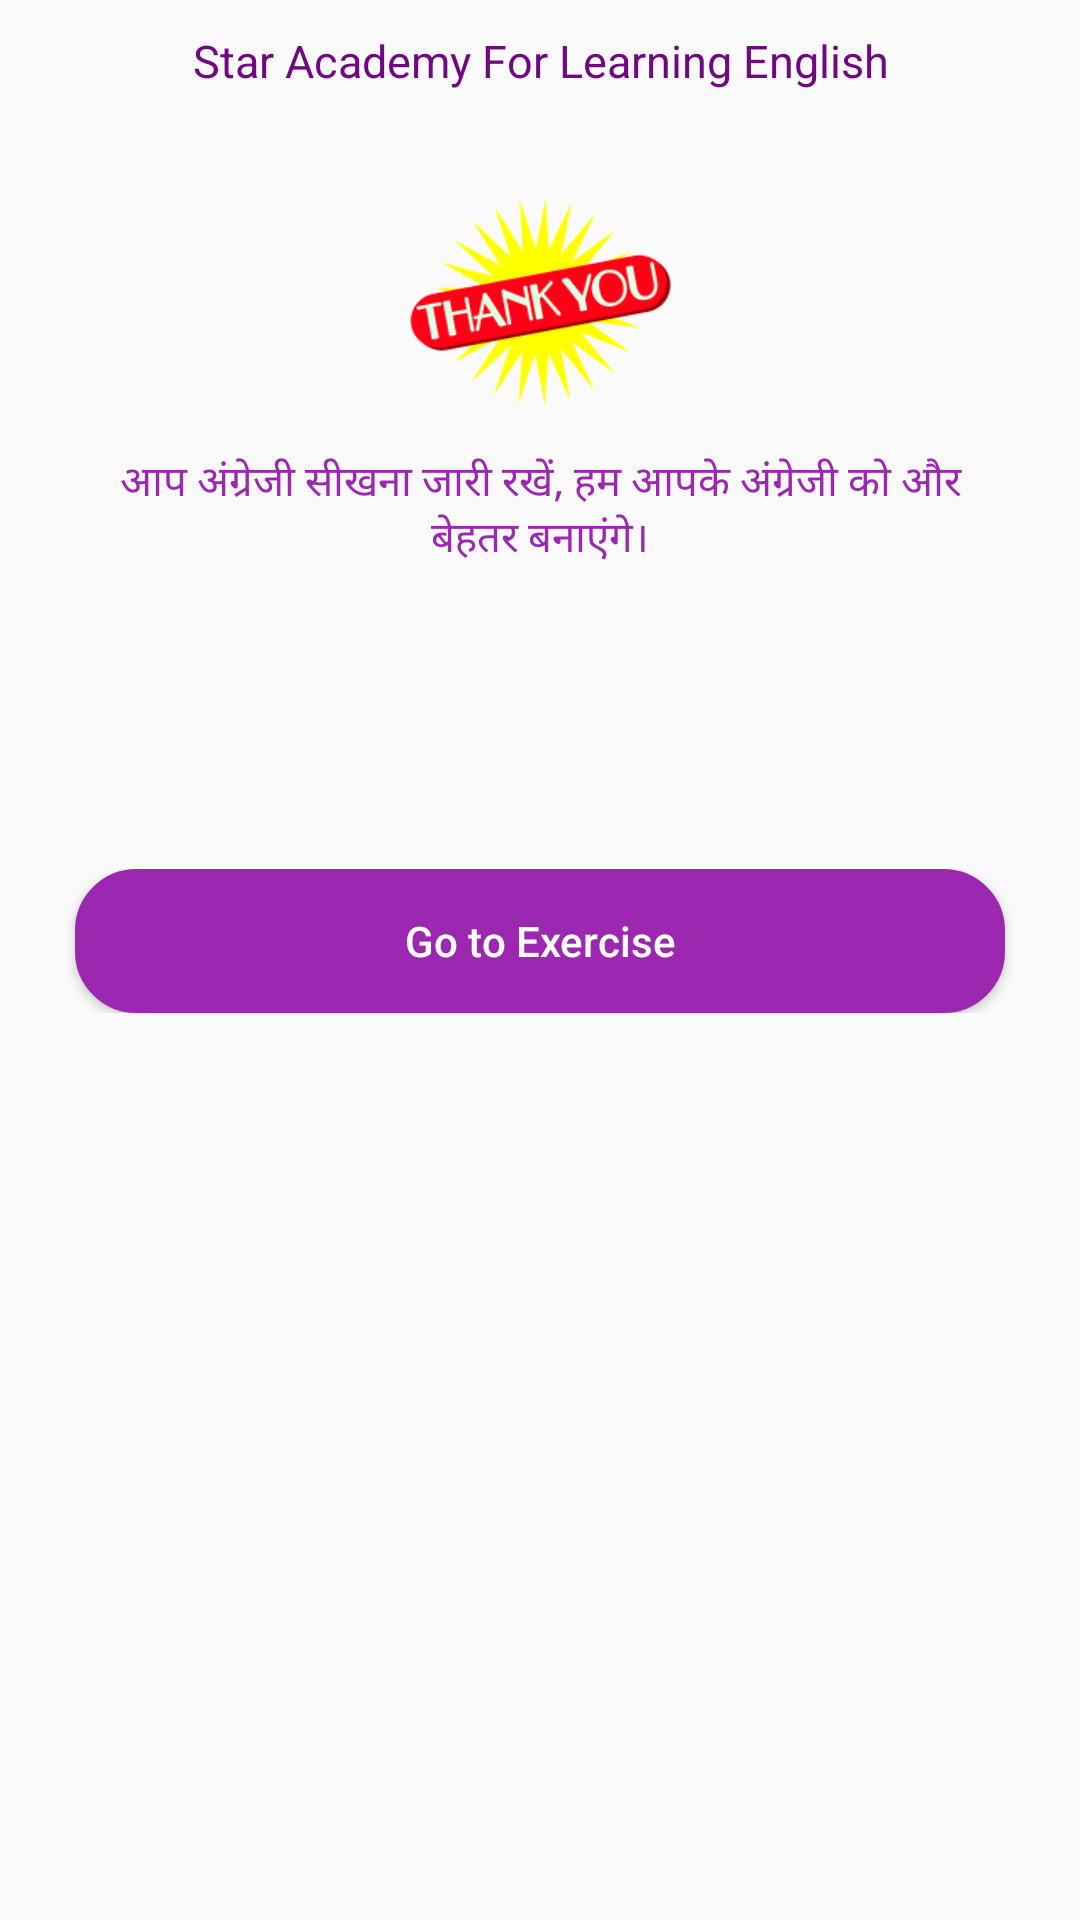

The Android layout XML behind this screen, and the referenced resources:
<!-- AndroidManifest.xml: application theme AppTheme -->
<!-- res/layout/fragment_complete_text.xml -->
<?xml version="1.0" encoding="utf-8"?>
<LinearLayout xmlns:android="http://schemas.android.com/apk/res/android"
    android:layout_width="match_parent"
    android:layout_height="match_parent"
    android:orientation="vertical"
    xmlns:app="http://schemas.android.com/apk/res-auto">

    <ScrollView
        android:layout_width="match_parent"
        android:layout_height="match_parent">


        <LinearLayout
            android:layout_width="match_parent"
            android:layout_height="match_parent"
            android:orientation="vertical"
            android:layout_marginLeft="10dp"
            android:layout_marginRight="10dp"
            >

            <LinearLayout
                android:layout_width="match_parent"
                android:layout_height="wrap_content"
                android:orientation="vertical"
                android:layout_marginLeft="5dp"
                android:layout_marginRight="5dp"
                android:layout_marginTop="10dp"

                >
                <TextView
                    android:layout_width="match_parent"
                    android:layout_height="wrap_content"
                    android:text="@string/app_name1"
                    android:textColor="@color/colorPrimaryDark"
                    android:textAlignment="center"
                    android:textSize="15dp"
                    />

            </LinearLayout>

            <LinearLayout

                android:layout_width="match_parent"
                android:layout_height="wrap_content"
                android:orientation="vertical"
                android:layout_marginLeft="5dp"
                android:layout_marginRight="5dp"
                android:layout_marginTop="20dp"

                >
             <ImageView
                 android:layout_gravity="center"
                 android:layout_width="100dp"
                 android:layout_height="100dp"
                 android:src="@drawable/tyu"
                 />
            </LinearLayout>

            <LinearLayout
                android:layout_width="match_parent"
                android:layout_height="wrap_content"
                android:orientation="vertical"
                android:layout_marginLeft="15dp"
                android:layout_marginRight="15dp"

                >
                <TextView

                    android:layout_width="match_parent"
                    android:layout_height="wrap_content"
                    android:text="@string/complete_text"
                    android:textAlignment="center"
                    android:textColor="@color/colorPrimary"
                    />
            </LinearLayout>

            <LinearLayout
                android:layout_width="match_parent"
                android:layout_height="wrap_content"
                android:orientation="vertical"
                android:layout_marginTop="100dp"

                android:layout_gravity="bottom"
                android:gravity="bottom"
                >
                <Button
                    android:id="@+id/button_homepage"
                    android:layout_width="match_parent"
                    android:layout_height="wrap_content"
                    android:text="Go to Exercise"
                    android:textAllCaps="false"
                    android:textAlignment="center"
                    android:background="@drawable/btn_shape"
                    android:textColor="#fff"
                    android:layout_marginRight="15dp"
                    android:layout_marginLeft="15dp"
                    />
            </LinearLayout>


        </LinearLayout>
    </ScrollView>
</LinearLayout>
<!-- resources referenced by this layout -->
<resources>
  <color name="colorPrimary">#9C27B0</color>
  <color name="colorPrimaryDark">#710781</color>
  <!-- drawable btn_shape (drawable) -->
  <?xml version="1.0" encoding="utf-8"?>
  <shape xmlns:android="http://schemas.android.com/apk/res/android">
      <gradient
          android:startColor="#9C27B0"
          android:centerColor="#9C27B0"
          android:endColor="#9C27B0"
          android:angle="135"/>
      <stroke android:color="#9C27B0"
          android:width="1dp" />
      <padding android:bottom="10dp" android:left="10dp" android:right="10dp" android:top="10dp" />
      <corners android:radius="20dp" />
  </shape>
  <!-- drawable tyu: gif bitmap (drawable, 6399 bytes) -->
  <string name="app_name1">Star Academy For Learning English</string>
  <string name="complete_text">
          आप अंग्रेजी सीखना जारी रखें, हम आपके अंग्रेजी को और बेहतर बनाएंगे।
  
      </string>
  <style name="AppTheme" parent="Theme.AppCompat.Light.DarkActionBar">
          
          <item name="colorPrimary">@color/colorPrimary</item>
          <item name="colorPrimaryDark">@color/colorPrimaryDark</item>
          <item name="colorAccent">@color/colorAccent</item>
      </style>
  <color name="colorAccent">#9C27B0</color>
</resources>
